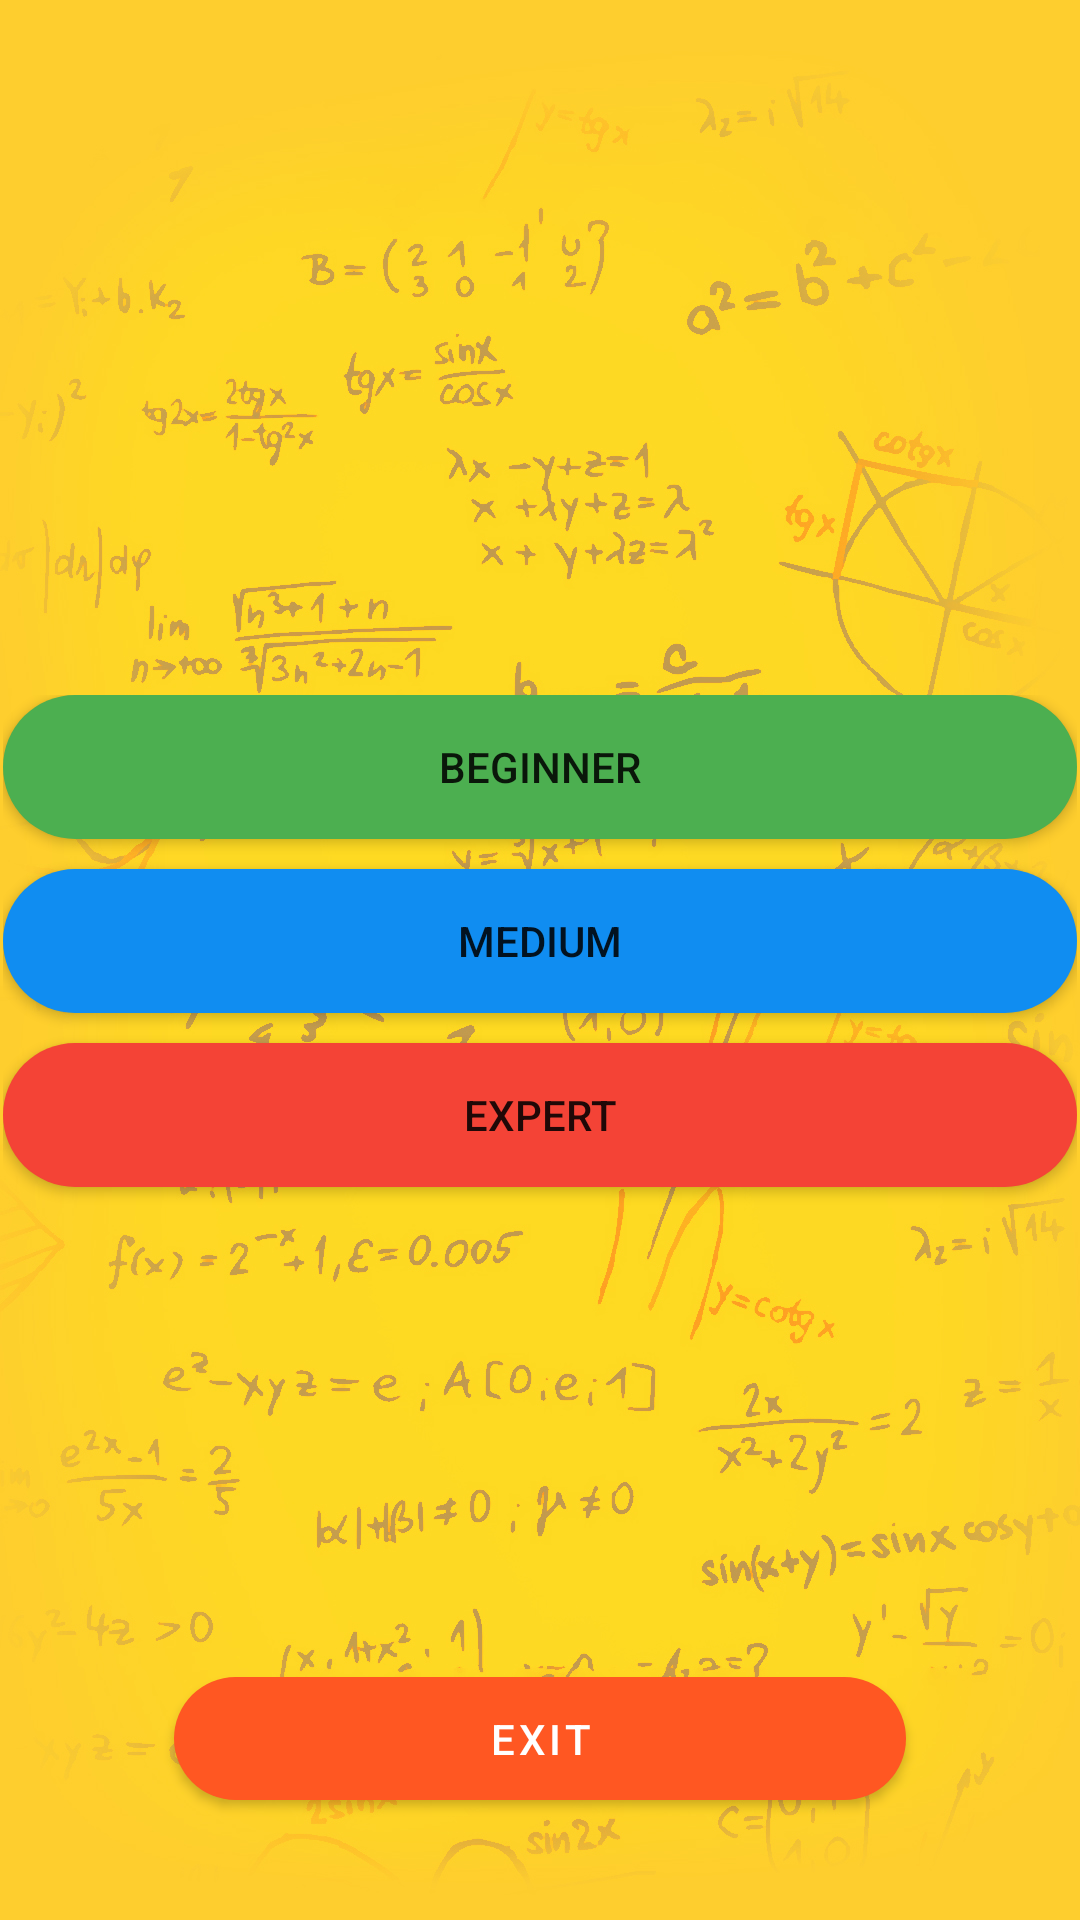

Reconstruct the res/layout file that produces this screen, plus the resources it refers to.
<!-- AndroidManifest.xml: application theme Theme.FirstSprint -->
<!-- res/layout/activity_levels.xml -->
<?xml version="1.0" encoding="utf-8"?>
<androidx.constraintlayout.widget.ConstraintLayout xmlns:android="http://schemas.android.com/apk/res/android"
    xmlns:app="http://schemas.android.com/apk/res-auto"
    xmlns:tools="http://schemas.android.com/tools"
    android:layout_width="match_parent"
    android:layout_height="match_parent"
    android:background="@drawable/backgr"
    tools:context=".View.Levels">

    <RadioGroup
        android:layout_width="358dp"
        android:layout_height="177dp"
        android:layout_marginStart="80dp"
        android:layout_marginTop="300dp"
        android:layout_marginEnd="80dp"
        android:layout_marginBottom="300dp"
        app:layout_constraintBottom_toBottomOf="parent"
        app:layout_constraintEnd_toEndOf="parent"
        app:layout_constraintStart_toStartOf="parent"
        app:layout_constraintTop_toTopOf="parent">

        <Button
            android:id="@+id/Button3"
            android:layout_width="match_parent"
            android:layout_height="wrap_content"
            android:background="@drawable/radius"
            android:text="Beginner"
            app:backgroundTint="#4CAF50" />

        <Button
            android:id="@+id/Button4"
            android:layout_width="match_parent"
            android:layout_height="wrap_content"
            android:layout_marginTop="10dp"
            android:layout_marginBottom="10dp"
            android:background="@drawable/radius"
            android:text="Medium"
            app:backgroundTint="#108DF1" />

        <Button
            android:id="@+id/Button5"
            android:layout_width="match_parent"
            android:layout_height="wrap_content"
            android:background="@drawable/radius"
            android:text="Expert"
            app:backgroundTint="#F44336" />
    </RadioGroup>

    <Button
        android:id="@+id/buttonClose"
        style="@style/Widget.MaterialComponents.Button"
        android:layout_width="244dp"
        android:layout_height="41dp"
        android:layout_marginStart="80dp"
        android:layout_marginEnd="80dp"
        android:layout_marginBottom="40dp"
        android:text="Exit"
        android:background="@drawable/radius"
        app:backgroundTint="#FF5722"
        app:layout_constraintBottom_toBottomOf="parent"
        app:layout_constraintEnd_toEndOf="parent"
        app:layout_constraintStart_toStartOf="parent" />

</androidx.constraintlayout.widget.ConstraintLayout>
<!-- resources referenced by this layout -->
<resources>
  <!-- drawable backgr: jpg bitmap (drawable, 559232 bytes) -->
  <!-- drawable radius (drawable) -->
  <?xml version="1.0" encoding="utf-8"?>
  <shape xmlns:android="http://schemas.android.com/apk/res/android" android:shape="rectangle">
    <solid android:color="#FFEB3B"/>
      <corners android:radius="30dp"/>
  </shape>
  <style name="Theme.FirstSprint" parent="Theme.MaterialComponents.DayNight.NoActionBar">
          
          <item name="colorPrimary">@color/purple_500</item>
          <item name="colorPrimaryVariant">@color/purple_700</item>
          <item name="colorOnPrimary">@color/white</item>
      </style>
  <!-- not gathered from this repository: default colours our renderer supplied (Android Studio template values) -->
  <color name="purple_500">#FF6200EE</color>
  <color name="purple_700">#FF3700B3</color>
  <color name="white">#FFFFFFFF</color>
</resources>
